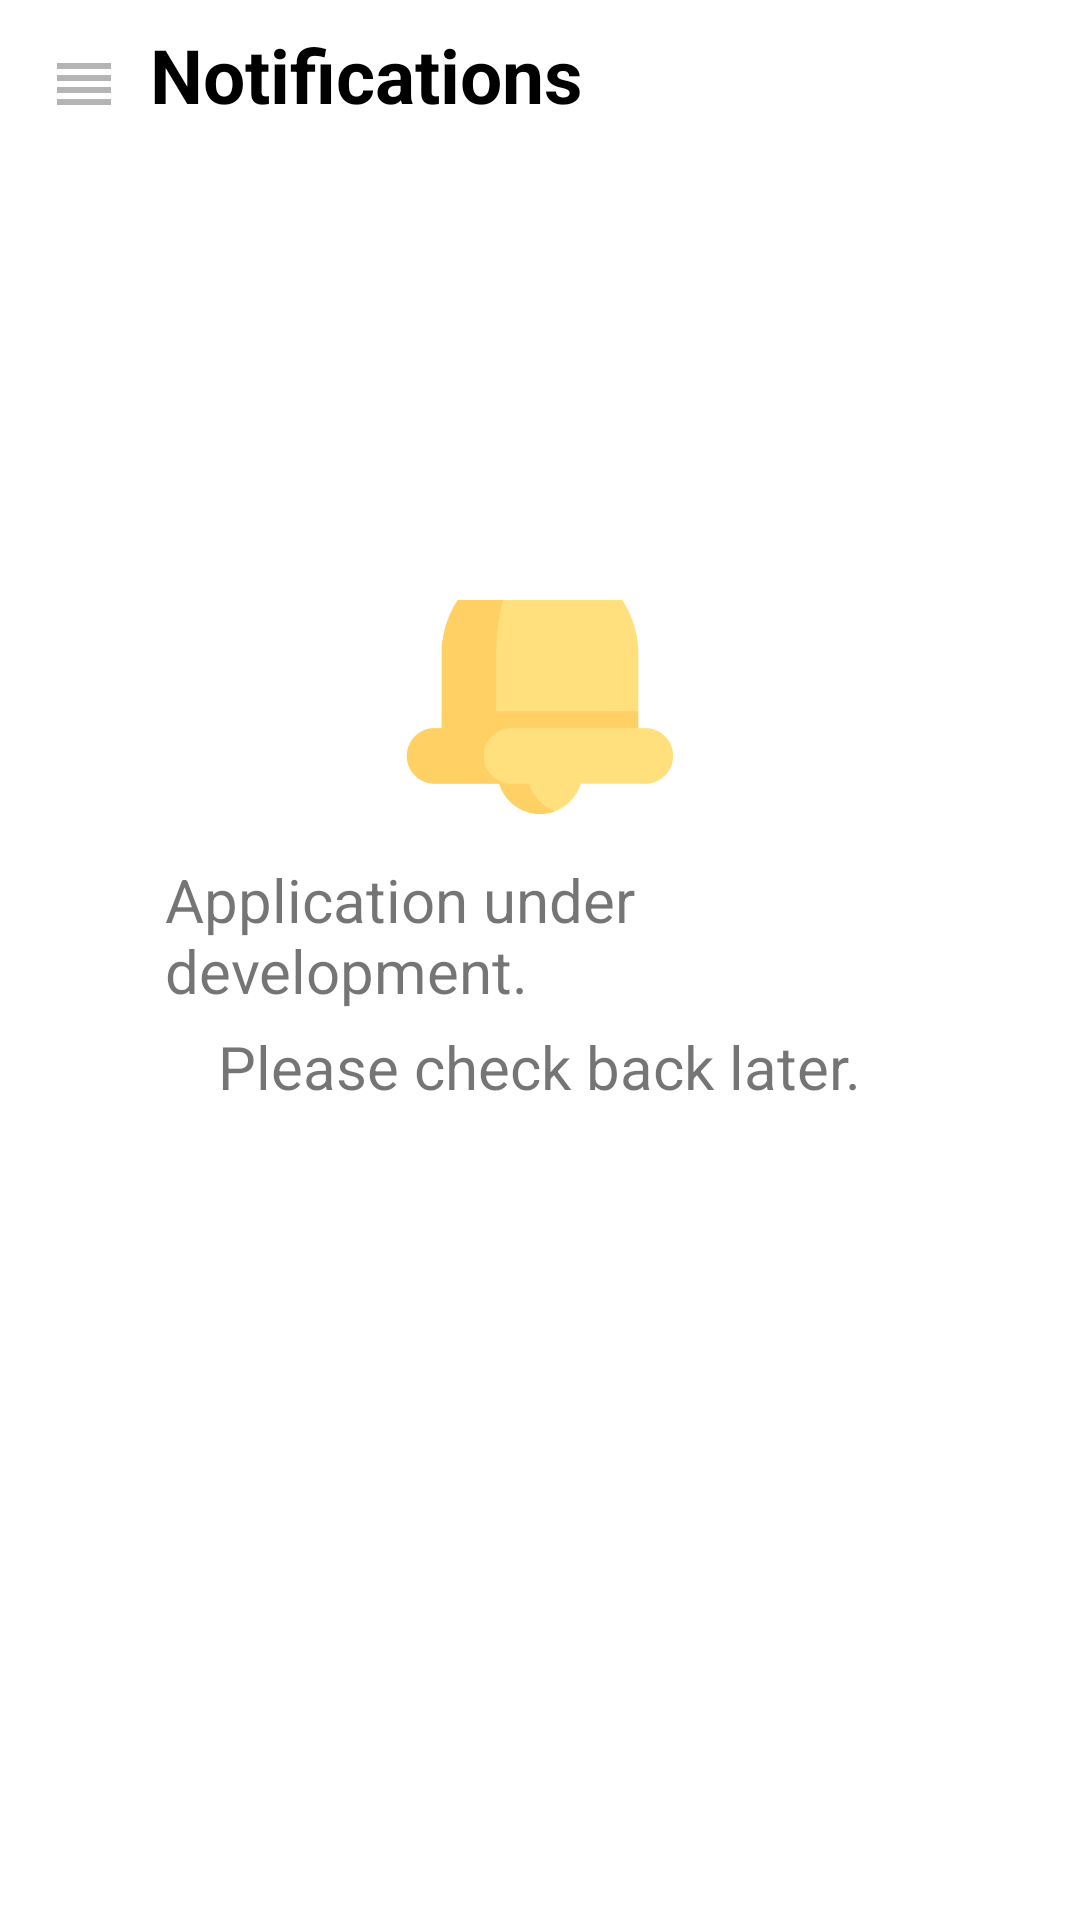

Here is an Android app screen rendered from its layout file. Give the layout XML and the strings, colors and styles it references.
<!-- AndroidManifest.xml: application theme Theme.GeoWristband -->
<!-- res/layout/activity_notifications.xml -->
<?xml version="1.0" encoding="utf-8"?>
<androidx.drawerlayout.widget.DrawerLayout xmlns:android="http://schemas.android.com/apk/res/android"
    xmlns:app="http://schemas.android.com/apk/res-auto"
    xmlns:tools="http://schemas.android.com/tools"
    android:id="@+id/drawer_layout"
    android:layout_width="match_parent"
    android:layout_height="match_parent"
    android:fitsSystemWindows="true"
    tools:context=".Notifications"
    tools:openDrawer="start">

    <com.google.android.material.navigation.NavigationView
        android:id="@+id/nav_view"
        android:layout_width="wrap_content"
        android:layout_height="match_parent"
        android:layout_gravity="start"
        app:headerLayout="@layout/header"
        app:menu="@menu/menu"></com.google.android.material.navigation.NavigationView>

    <include
        android:id="@+id/toolbar"
        layout="@layout/toolbar"></include>

    <TextView
        android:layout_width="50dp"
        android:layout_height="50dp"
        android:paddingLeft="50dp"
        android:paddingTop="8dp"
        android:text="Notifications"
        android:textColor="@color/black"
        android:textSize="25sp"
        android:textStyle="bold"></TextView>

    <LinearLayout
        android:layout_width="match_parent"
        android:layout_height="match_parent"
        android:layout_marginLeft="50dp"
        android:layout_marginTop="200dp"
        android:layout_marginRight="50dp"
        android:layout_marginBottom="200dp"
        android:gravity="center_vertical"
        android:orientation="vertical">

        <ImageView
            android:layout_width="100dp"
            android:layout_height="100dp"
            android:layout_gravity="center"
            android:layout_marginTop="-100dp"
            android:src="@drawable/bell"></ImageView>

        <TextView
            android:layout_width="wrap_content"
            android:layout_height="wrap_content"
            android:layout_gravity="center"
            android:layout_marginTop="10dp"
            android:padding="5dp"
            android:text="Application under development."
            android:textSize="20sp"></TextView>

        <TextView
            android:layout_width="wrap_content"
            android:layout_height="wrap_content"
            android:layout_gravity="center"
            android:text="Please check back later."
            android:textSize="20sp"></TextView>

    </LinearLayout>
</androidx.drawerlayout.widget.DrawerLayout>
<!-- res/layout/header.xml (included above) -->
<?xml version="1.0" encoding="utf-8"?>
<LinearLayout xmlns:android="http://schemas.android.com/apk/res/android"
    android:layout_width="match_parent"
    android:layout_height="200dp"
    android:layout_marginTop="70dp"
    android:orientation="vertical"
    android:padding="30dp">

    <TextView
        android:layout_width="wrap_content"
        android:layout_height="wrap_content"
        android:text="My Profile"
        android:textColor="@color/black"
        android:textSize="20sp"
        android:textStyle="bold"></TextView>

    <TextView
        android:layout_width="wrap_content"
        android:layout_height="wrap_content"
        android:text="Name:"
        android:textColor="@color/black"
        android:textSize="18sp"></TextView>

    <TextView
        android:layout_width="wrap_content"
        android:layout_height="wrap_content"
        android:text="I.C. Number:"
        android:textColor="@color/black"
        android:textSize="18sp"></TextView>

    <TextView
        android:layout_width="wrap_content"
        android:layout_height="wrap_content"
        android:text="Phone No:"
        android:textColor="@color/black"
        android:textSize="18sp"></TextView>

    <TextView
        android:layout_width="wrap_content"
        android:layout_height="wrap_content"
        android:text="Email:"
        android:textColor="@color/black"
        android:textSize="18sp"></TextView>

</LinearLayout>
<!-- res/layout/toolbar.xml (included above) -->
<?xml version="1.0" encoding="utf-8"?>
<androidx.appcompat.widget.Toolbar xmlns:android="http://schemas.android.com/apk/res/android"
    xmlns:app="http://schemas.android.com/apk/res-auto"
    android:layout_width="match_parent"
    android:layout_height="wrap_content"
    android:elevation="4dp"
    android:theme="@style/ThemeOverlay.AppCompat.Light"
    app:navigationIcon="@drawable/ic_baseline_reorder_24">

</androidx.appcompat.widget.Toolbar>
<!-- resources referenced by this layout -->
<resources>
  <color name="black">#FF000000</color>
  <!-- drawable bell: png bitmap (drawable, 13007 bytes) -->
  <!-- drawable ic_baseline_reorder_24 (drawable) -->
  <vector xmlns:android="http://schemas.android.com/apk/res/android"
      android:width="24dp"
      android:height="24dp"
      android:tint="#B4B4B4"
      android:viewportWidth="24"
      android:viewportHeight="24">
      <path
          android:fillColor="@android:color/white"
          android:pathData="M3,15h18v-2L3,13v2zM3,19h18v-2L3,17v2zM3,11h18L21,9L3,9v2zM3,5v2h18L21,5L3,5z" />
  </vector>
  <style name="Theme.GeoWristband" parent="Theme.MaterialComponents.DayNight.NoActionBar">
          
          <item name="colorPrimary">@color/blue</item>
          <item name="colorPrimaryVariant">@color/transparent</item>
          <item name="colorOnPrimary">@color/white</item>
          <item name="colorPrimaryDark">@color/transparent</item>
          
          <item name="android:statusBarColor" tools:targetApi="l">?attr/colorPrimaryVariant</item>
          
      </style>
  <color name="blue">#2196F3</color>
  <color name="transparent">#00000000</color>
  <color name="white">#FFFFFFFF</color>
</resources>
